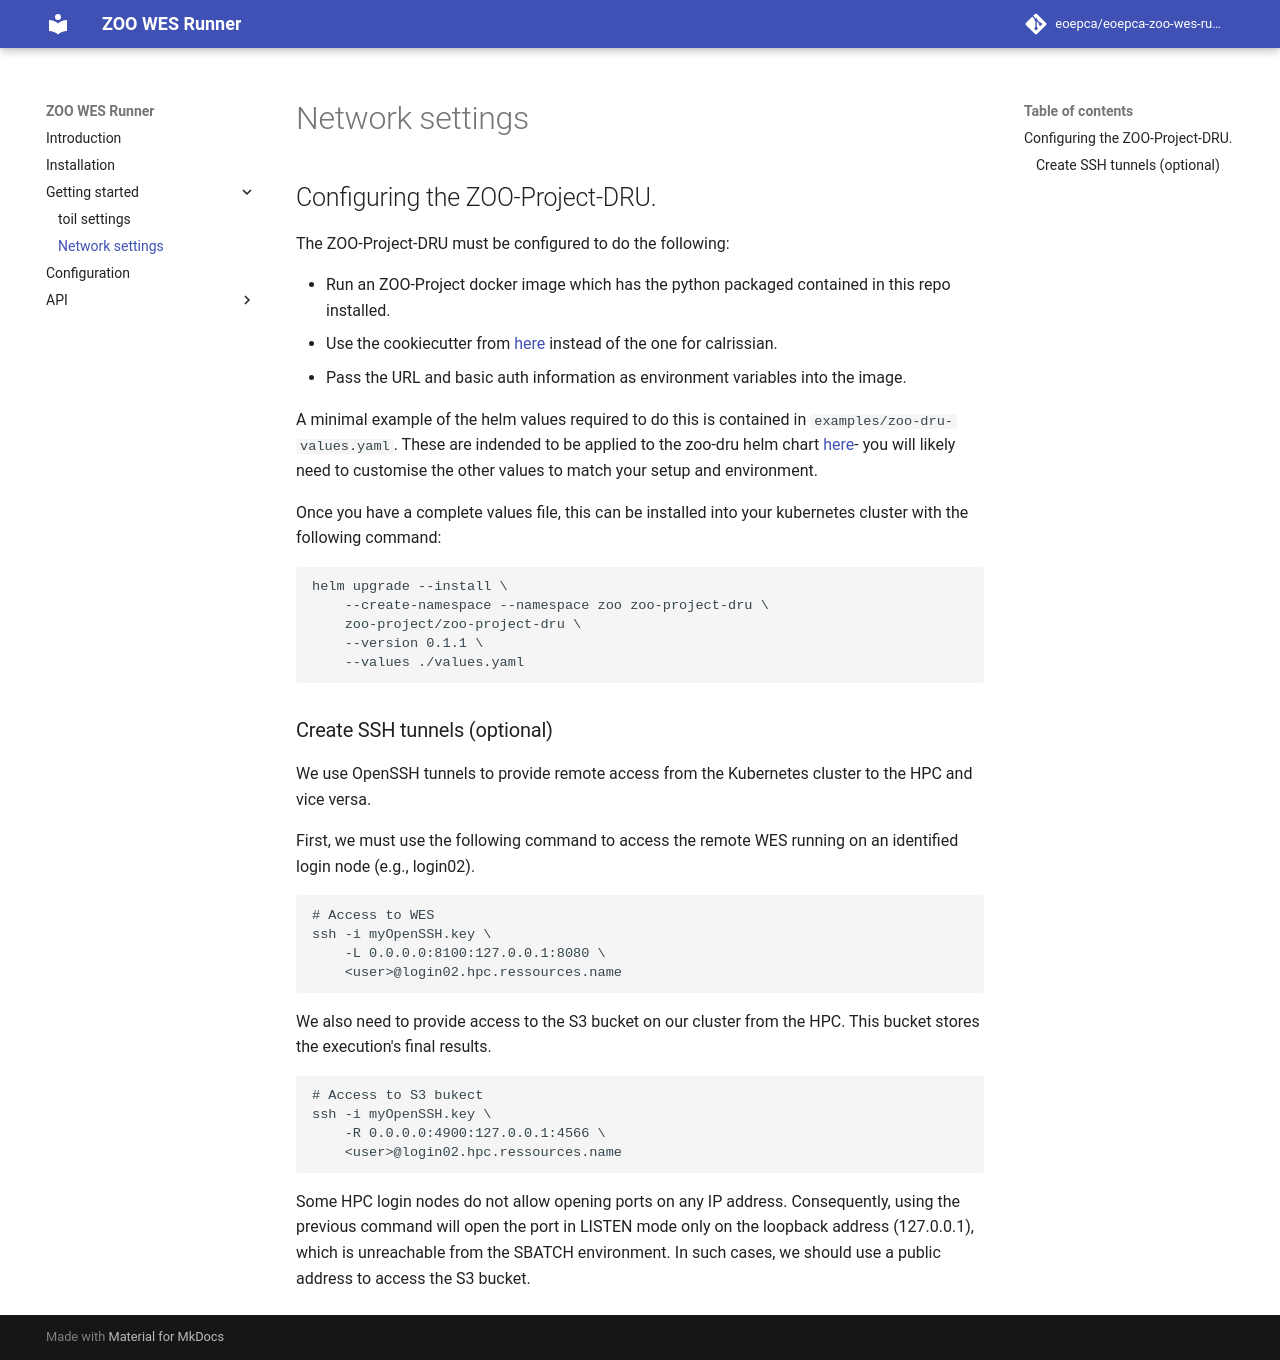

repository: ZOO-Project/zoo-wes-runner · page: 02_configuring_ades/index.html · generator: mkdocs

## Configuring the ZOO-Project-DRU.

The ZOO-Project-DRU must be configured to do the following:

 * Run an ZOO-Project docker image which has the python packaged contained in this repo installed.
 * Use the cookiecutter from [here](https://github.com/EOEPCA/eoepca-proc-service-template-wes/) instead of the one for calrissian.
 * Pass the URL and basic auth information as environment variables into the image.

A minimal example of the helm values required to do this is contained in `examples/zoo-dru-values.yaml`. These are indended to be applied to the zoo-dru helm chart [here](https://github.com/ZOO-Project/charts/tree/main/zoo-project-dru)- you will likely need to customise the other values to match your setup and environment.

Once you have a complete values file, this can be installed into your kubernetes cluster with the following command:

````
helm upgrade --install \
    --create-namespace --namespace zoo zoo-project-dru \
    zoo-project/zoo-project-dru \
    --version 0.1.1 \
    --values ./values.yaml
````

### Create SSH tunnels (optional)

We use OpenSSH tunnels to provide remote access from the Kubernetes cluster to the HPC and vice versa.

First, we must use the following command to access the remote WES running on an identified login node (e.g., login02).

````
# Access to WES
ssh -i myOpenSSH.key \
    -L 0.0.0.0:8100:127.0.0.1:8080 \
    <user>@login02.hpc.ressources.name
````

We also need to provide access to the S3 bucket on our cluster from the HPC. This bucket stores the execution's final results.

````
# Access to S3 bukect
ssh -i myOpenSSH.key \
    -R 0.0.0.0:4900:127.0.0.1:4566 \
    <user>@login02.hpc.ressources.name
````

Some HPC login nodes do not allow opening ports on any IP address. Consequently, using the previous command will open the port in LISTEN mode only on the loopback address (127.0.0.1), which is unreachable from the SBATCH environment. In such cases, we should use a public address to access the S3 bucket.
